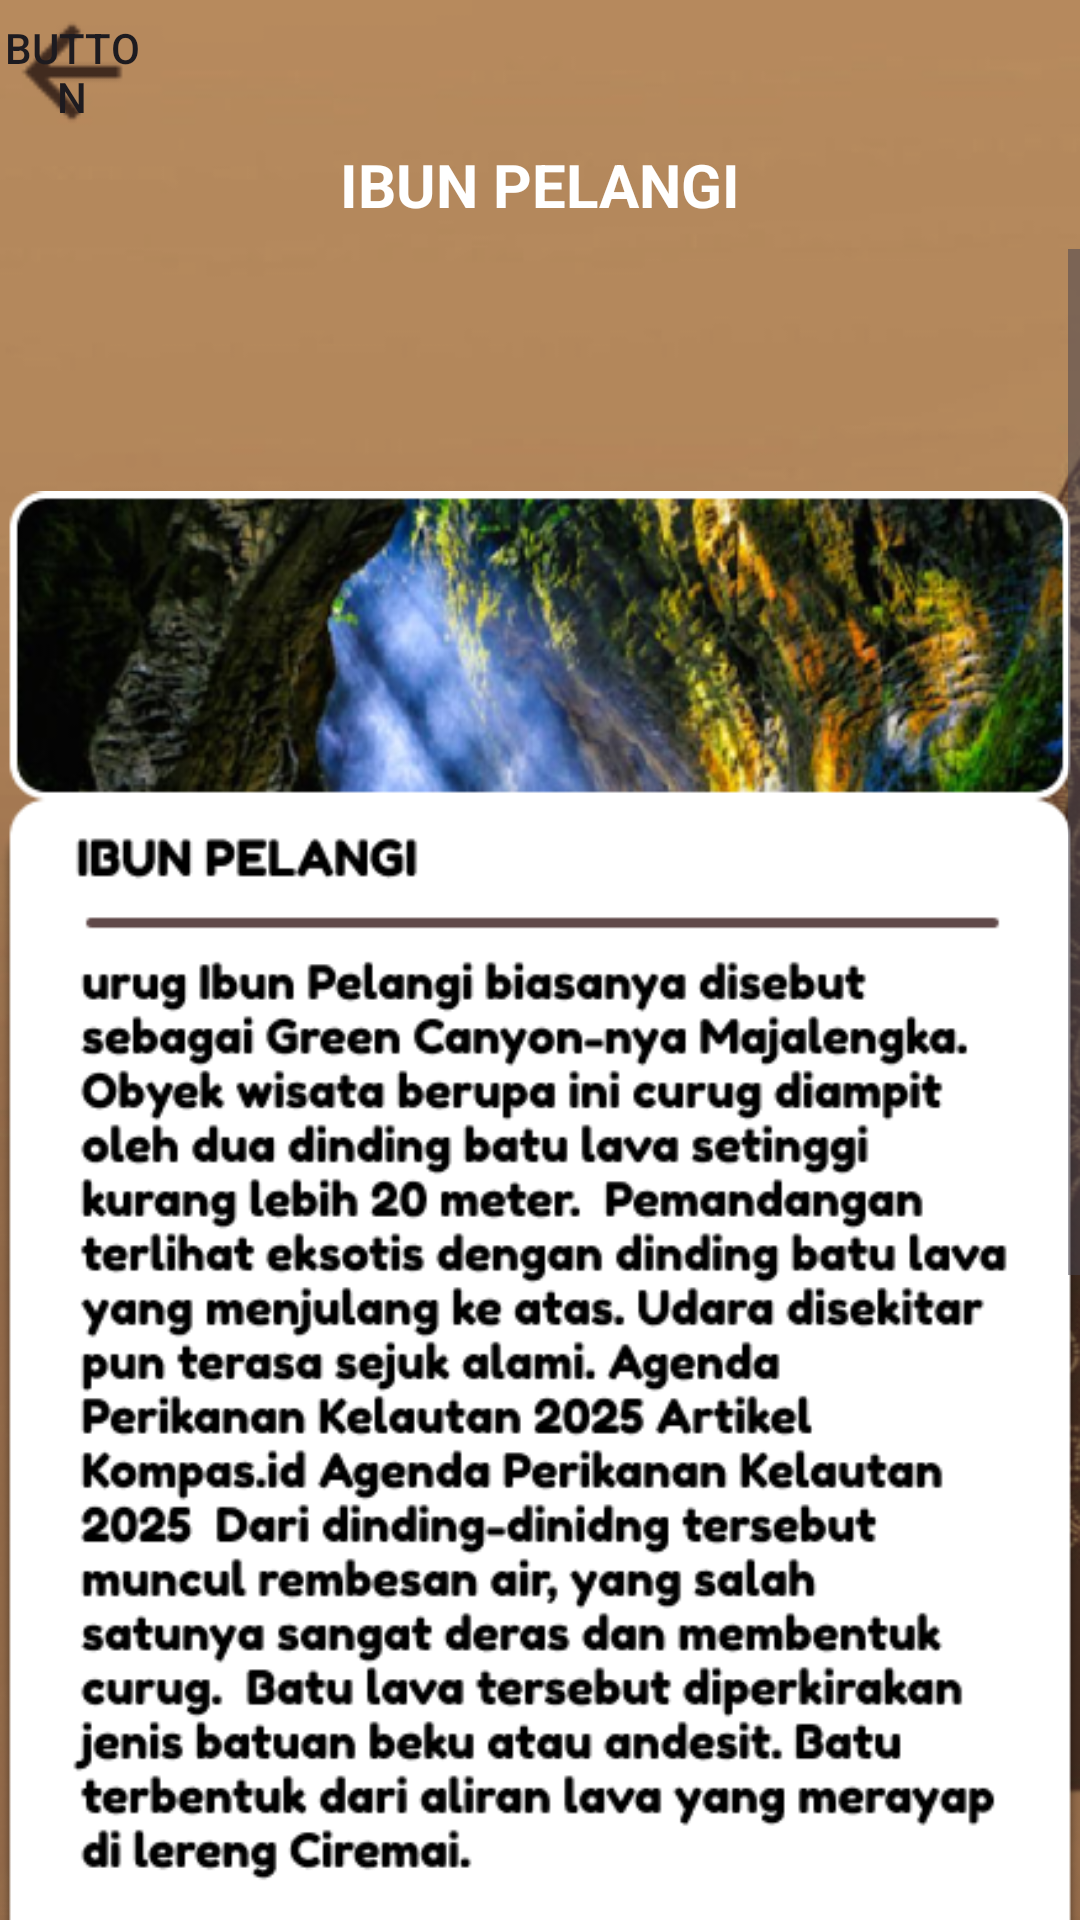

Reconstruct the res/layout file that produces this screen, plus the resources it refers to.
<!-- AndroidManifest.xml: application theme Theme.Projectbp3 -->
<!-- res/layout/activity_wiibun.xml -->
<?xml version="1.0" encoding="utf-8"?>
<LinearLayout xmlns:android="http://schemas.android.com/apk/res/android"
    xmlns:app="http://schemas.android.com/apk/res-auto"
    xmlns:tools="http://schemas.android.com/tools"
    android:layout_width="match_parent"
    android:layout_height="match_parent"
    android:orientation="vertical"
    android:background="@drawable/bg">

    <Button
        android:id="@+id/btnbackibun"
        android:layout_width="48dp"
        android:layout_height="48dp"
        android:text="Button"
        android:layout_gravity="left"
        android:background="@drawable/arrow_back"
        android:foreground="@drawable/arrow_back" />

    <LinearLayout
        android:layout_width="match_parent"
        android:layout_height="match_parent"
        android:orientation="vertical">

        <TextView
            android:id="@+id/textView7"
            android:layout_width="wrap_content"
            android:layout_height="wrap_content"
            android:layout_gravity="center"
            android:layout_marginBottom="8dp"
            android:text="IBUN PELANGI"
            android:textColor="@color/white"
            android:textSize="20dp"
            android:textStyle="bold" />

        <ScrollView
            android:layout_width="match_parent"
            android:layout_height="wrap_content">

            <LinearLayout
                android:layout_width="match_parent"
                android:layout_height="wrap_content"
                android:orientation="vertical">

                <ImageView
                    android:id="@+id/imageView8"
                    android:layout_width="match_parent"
                    android:layout_height="wrap_content"
                    app:srcCompat="@drawable/ibundetail" />

            </LinearLayout>
        </ScrollView>

    </LinearLayout>

</LinearLayout>
<!-- resources referenced by this layout -->
<resources>
  <color name="white">#FFFFFFFF</color>
  <!-- drawable arrow_back: png bitmap (drawable, 553 bytes) -->
  <!-- drawable bg: png bitmap (drawable, 242001 bytes) -->
  <!-- drawable ibundetail: png bitmap (drawable, 187600 bytes) -->
  <style name="Theme.Projectbp3" parent="Base.Theme.Projectbp3" />
  <style name="Base.Theme.Projectbp3" parent="Theme.Material3.DayNight.NoActionBar">
          <item name="colorPrimaryVariant">@color/light_brown</item>
      </style>
  <color name="light_brown">#c3945f</color>
</resources>
